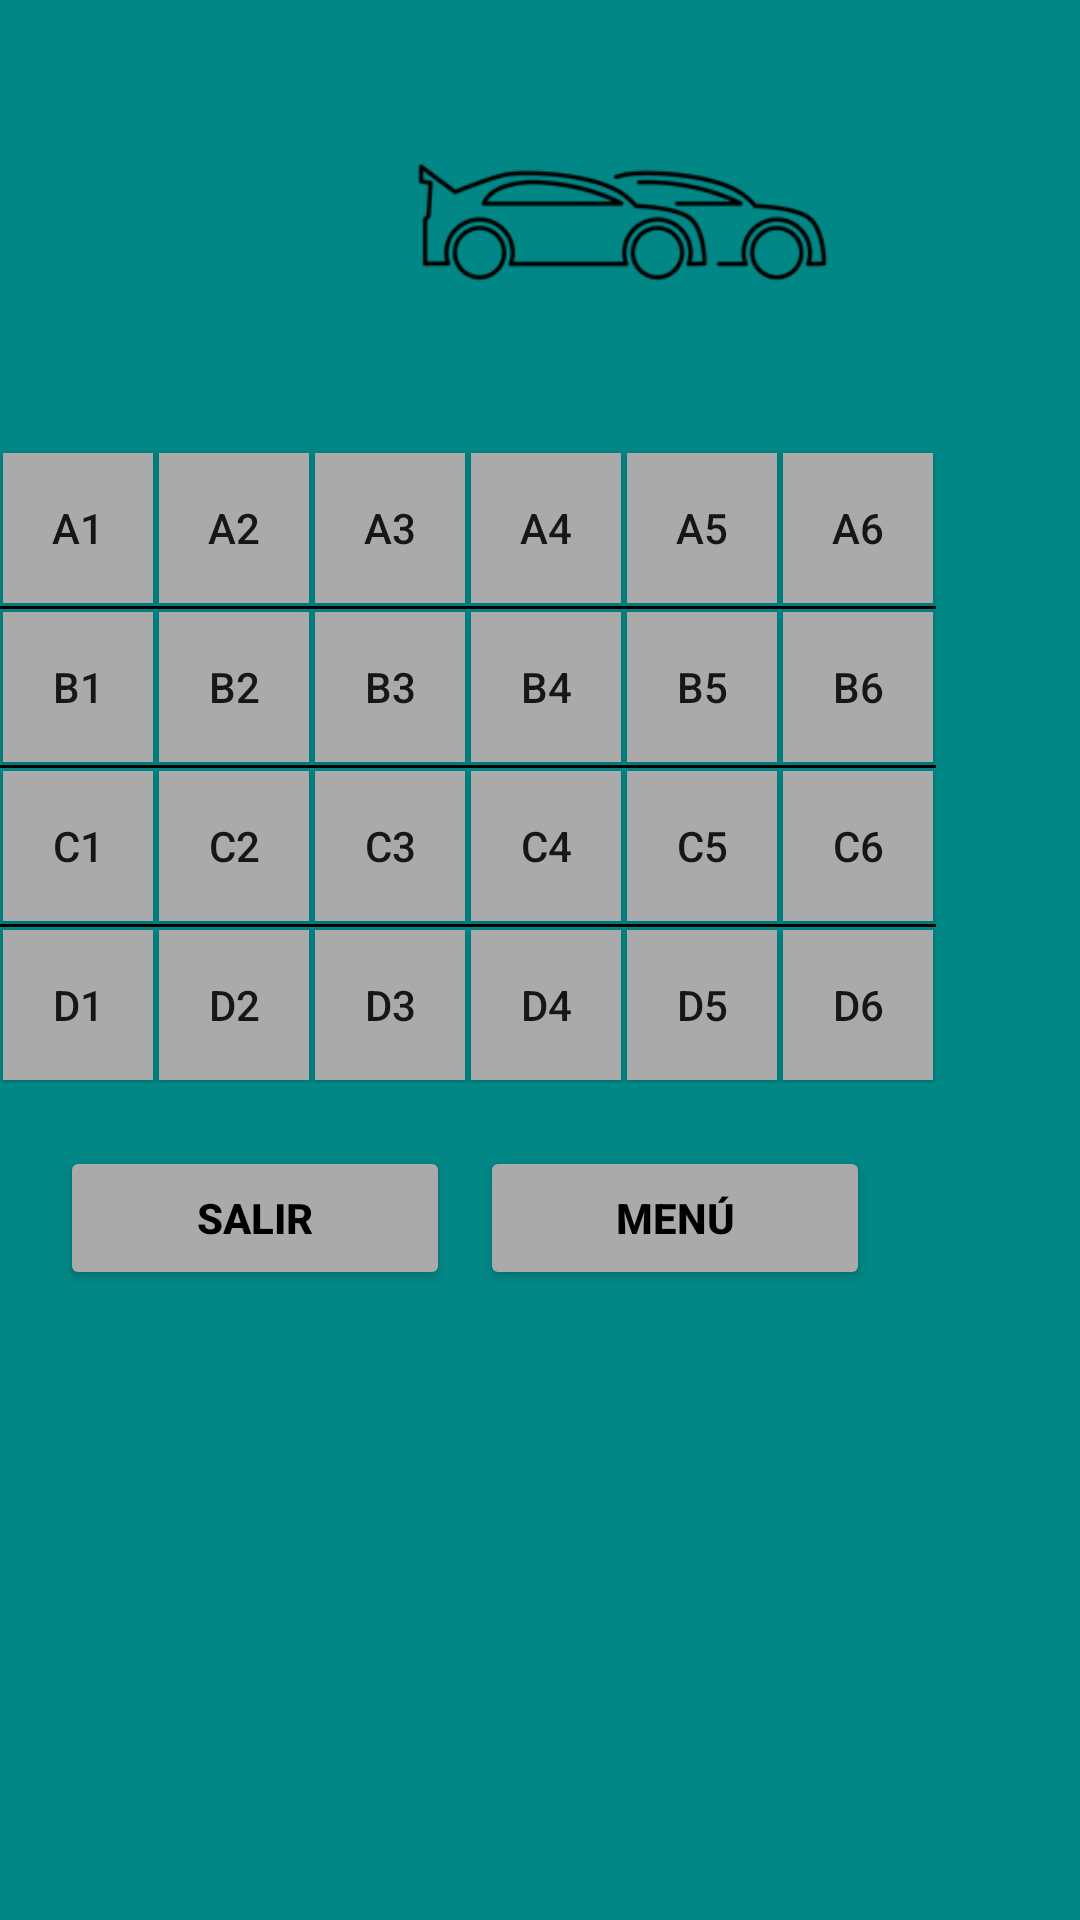

Write the Android layout XML for this screen, with the resource values it uses.
<!-- AndroidManifest.xml: application theme Theme.InterfazUsuario -->
<!-- res/layout/activity_celda.xml -->
<?xml version="1.0" encoding="utf-8"?>
<LinearLayout xmlns:android="http://schemas.android.com/apk/res/android"
    xmlns:app="http://schemas.android.com/apk/res-auto"
    xmlns:tools="http://schemas.android.com/tools"
    android:layout_width="match_parent"
    android:layout_height="match_parent"
    android:alignmentMode="alignBounds"
    android:background="?attr/colorSecondaryVariant"
    android:orientation="vertical"
    tools:context=".CeldaActivity">>

    <LinearLayout
        android:layout_width="match_parent"
        android:layout_height="150dp"
        android:orientation="horizontal">

        <ImageView
            android:id="@+id/imageView"
            android:layout_width="401dp"
            android:layout_height="148dp"
            android:layout_above="@+id/textView"
            android:layout_alignParentStart="true"
            android:layout_alignParentEnd="true"
            android:layout_marginStart="7dp"
            android:layout_marginEnd="-7dp"
            android:layout_marginBottom="46dp"
            android:textAlignment="center"
            app:srcCompat="@drawable/autos" />

    </LinearLayout>

    <TableLayout
        android:layout_width="312dp"
        android:layout_height="222dp">

        <TableRow
            android:layout_width="fill_parent"
            android:layout_height="fill_parent">

            <Button
                android:layout_width="50dp"
                android:layout_height="50dp"
                android:layout_margin="1dp"
                android:background="@android:color/darker_gray"
                android:gravity="center"
                android:padding="10dp"
                android:text="A1" />

            <Button
                android:layout_width="50dp"
                android:layout_height="50dp"
                android:layout_margin="1dp"
                android:background="@android:color/darker_gray"
                android:gravity="center"
                android:padding="10dp"
                android:text="A2" />

            <Button
                android:layout_width="50dp"
                android:layout_height="50dp"
                android:layout_margin="1dp"
                android:background="@android:color/darker_gray"
                android:gravity="center"
                android:padding="10dp"
                android:text="A3" />

            <Button
                android:layout_width="50dp"
                android:layout_height="50dp"
                android:layout_margin="1dp"
                android:background="@android:color/darker_gray"
                android:gravity="center"
                android:padding="10dp"
                android:text="A4" />

            <Button
                android:layout_width="50dp"
                android:layout_height="50dp"
                android:layout_margin="1dp"
                android:background="@android:color/darker_gray"
                android:gravity="center"
                android:padding="10dp"
                android:text="A5" />

            <Button
                android:layout_width="50dp"
                android:layout_height="50dp"
                android:layout_margin="1dp"
                android:background="@android:color/darker_gray"
                android:gravity="center"
                android:padding="10dp"
                android:text="A6" />

        </TableRow>

        <View
            android:layout_height="1dp"
            android:background="#000000" />

        <TableRow
            android:layout_width="fill_parent"
            android:layout_height="fill_parent">

            <Button
                android:layout_width="50dp"
                android:layout_height="50dp"
                android:layout_margin="1dp"
                android:background="@android:color/darker_gray"
                android:gravity="center"
                android:padding="10dp"
                android:text="B1" />

            <Button
                android:layout_width="50dp"
                android:layout_height="50dp"
                android:layout_margin="1dp"
                android:background="@android:color/darker_gray"
                android:gravity="center"
                android:padding="10dp"
                android:text="B2" />

            <Button
                android:layout_width="50dp"
                android:layout_height="50dp"
                android:layout_margin="1dp"
                android:background="@android:color/darker_gray"
                android:gravity="center"
                android:padding="10dp"
                android:text="B3" />

            <Button
                android:layout_width="50dp"
                android:layout_height="50dp"
                android:layout_margin="1dp"
                android:background="@android:color/darker_gray"
                android:gravity="center"
                android:padding="10dp"
                android:text="B4" />

            <Button
                android:layout_width="50dp"
                android:layout_height="50dp"
                android:layout_margin="1dp"
                android:background="@android:color/darker_gray"
                android:gravity="center"
                android:padding="10dp"
                android:text="B5" />

            <Button
                android:layout_width="50dp"
                android:layout_height="50dp"
                android:layout_margin="1dp"
                android:background="@android:color/darker_gray"
                android:gravity="center"
                android:padding="10dp"
                android:text="B6" />

        </TableRow>

        <View
            android:layout_height="1dp"
            android:background="#000000" />

        <TableRow
            android:layout_width="fill_parent"
            android:layout_height="fill_parent">

            <Button
                android:layout_width="50dp"
                android:layout_height="50dp"
                android:layout_margin="1dp"
                android:background="@android:color/darker_gray"
                android:gravity="center"
                android:padding="10dp"
                android:text="C1" />

            <Button
                android:layout_width="50dp"
                android:layout_height="50dp"
                android:layout_margin="1dp"
                android:background="@android:color/darker_gray"
                android:gravity="center"
                android:padding="10dp"
                android:text="C2" />

            <Button
                android:layout_width="50dp"
                android:layout_height="50dp"
                android:layout_margin="1dp"
                android:background="@android:color/darker_gray"
                android:gravity="center"
                android:padding="10dp"
                android:text="C3" />

            <Button
                android:layout_width="50dp"
                android:layout_height="50dp"
                android:layout_margin="1dp"
                android:background="@android:color/darker_gray"
                android:gravity="center"
                android:padding="10dp"
                android:text="C4" />

            <Button
                android:layout_width="50dp"
                android:layout_height="50dp"
                android:layout_margin="1dp"
                android:background="@android:color/darker_gray"
                android:gravity="center"
                android:padding="10dp"
                android:text="C5" />

            <Button
                android:layout_width="50dp"
                android:layout_height="50dp"
                android:layout_margin="1dp"
                android:background="@android:color/darker_gray"
                android:gravity="center"
                android:padding="10dp"
                android:text="C6" />

        </TableRow>

        <View
            android:layout_height="1dp"
            android:background="#000000" />

        <TableRow
            android:layout_width="fill_parent"
            android:layout_height="fill_parent">

            <Button
                android:layout_width="50dp"
                android:layout_height="50dp"
                android:layout_margin="1dp"
                android:background="@android:color/darker_gray"
                android:gravity="center"
                android:padding="10dp"
                android:text="D1" />

            <Button
                android:layout_width="50dp"
                android:layout_height="50dp"
                android:layout_margin="1dp"
                android:background="@android:color/darker_gray"
                android:gravity="center"
                android:padding="10dp"
                android:text="D2" />

            <Button
                android:layout_width="50dp"
                android:layout_height="50dp"
                android:layout_margin="1dp"
                android:background="@android:color/darker_gray"
                android:gravity="center"
                android:padding="10dp"
                android:text="D3" />

            <Button
                android:layout_width="50dp"
                android:layout_height="50dp"
                android:layout_margin="1dp"
                android:background="@android:color/darker_gray"
                android:gravity="center"
                android:padding="10dp"
                android:text="D4" />

            <Button
                android:layout_width="50dp"
                android:layout_height="50dp"
                android:layout_margin="1dp"
                android:background="@android:color/darker_gray"
                android:gravity="center"
                android:padding="10dp"
                android:text="D5" />

            <Button
                android:layout_width="50dp"
                android:layout_height="50dp"
                android:layout_margin="1dp"
                android:background="@android:color/darker_gray"
                android:gravity="center"
                android:padding="10dp"
                android:text="D6" />

        </TableRow>

    </TableLayout>

    <LinearLayout
        android:layout_width="match_parent"
        android:layout_height="wrap_content"
        android:orientation="horizontal"
        android:textAlignment="center">

        <Button
            android:id="@+id/btnSalir"
            android:layout_width="130dp"
            android:layout_height="fill_parent"
            android:layout_marginLeft="20dp"
            android:layout_marginTop="10dp"
            android:backgroundTint="@android:color/darker_gray"
            android:text="Salir"
            android:textColor="@color/black"
            android:textStyle="bold" />

        <Button
            android:id="@+id/btnRegresar"
            android:layout_width="130dp"
            android:layout_height="fill_parent"
            android:layout_marginHorizontal="10dp"
            android:layout_marginLeft="15dp"
            android:layout_marginTop="10dp"
            android:backgroundTint="@android:color/darker_gray"
            android:text="Menú"
            android:textColor="@color/black"
            android:textStyle="bold" />
    </LinearLayout>

</LinearLayout>
<!-- resources referenced by this layout -->
<resources>
  <color name="black">#FF000000</color>
  <!-- drawable autos: jpg bitmap (drawable, 4690 bytes) -->
  <style name="Theme.InterfazUsuario" parent="Theme.MaterialComponents.DayNight.DarkActionBar">
          
          <item name="colorPrimary">@color/purple_500</item>
          <item name="colorPrimaryVariant">@color/gray</item>
          <item name="colorOnPrimary">@color/white</item>
          
          <item name="colorSecondary">@color/teal_200</item>
          <item name="colorSecondaryVariant">@color/teal_700</item>
          <item name="colorOnSecondary">@color/black</item>
          
          <item name="android:statusBarColor" tools:targetApi="l">?attr/colorPrimaryVariant</item>
          
      </style>
  <color name="purple_500">#FF6200EE</color>
  <color name="gray">#A8A8A8</color>
  <color name="white">#FFFFFFFF</color>
  <color name="teal_200">#FF03DAC5</color>
  <color name="teal_700">#FF018786</color>
</resources>
